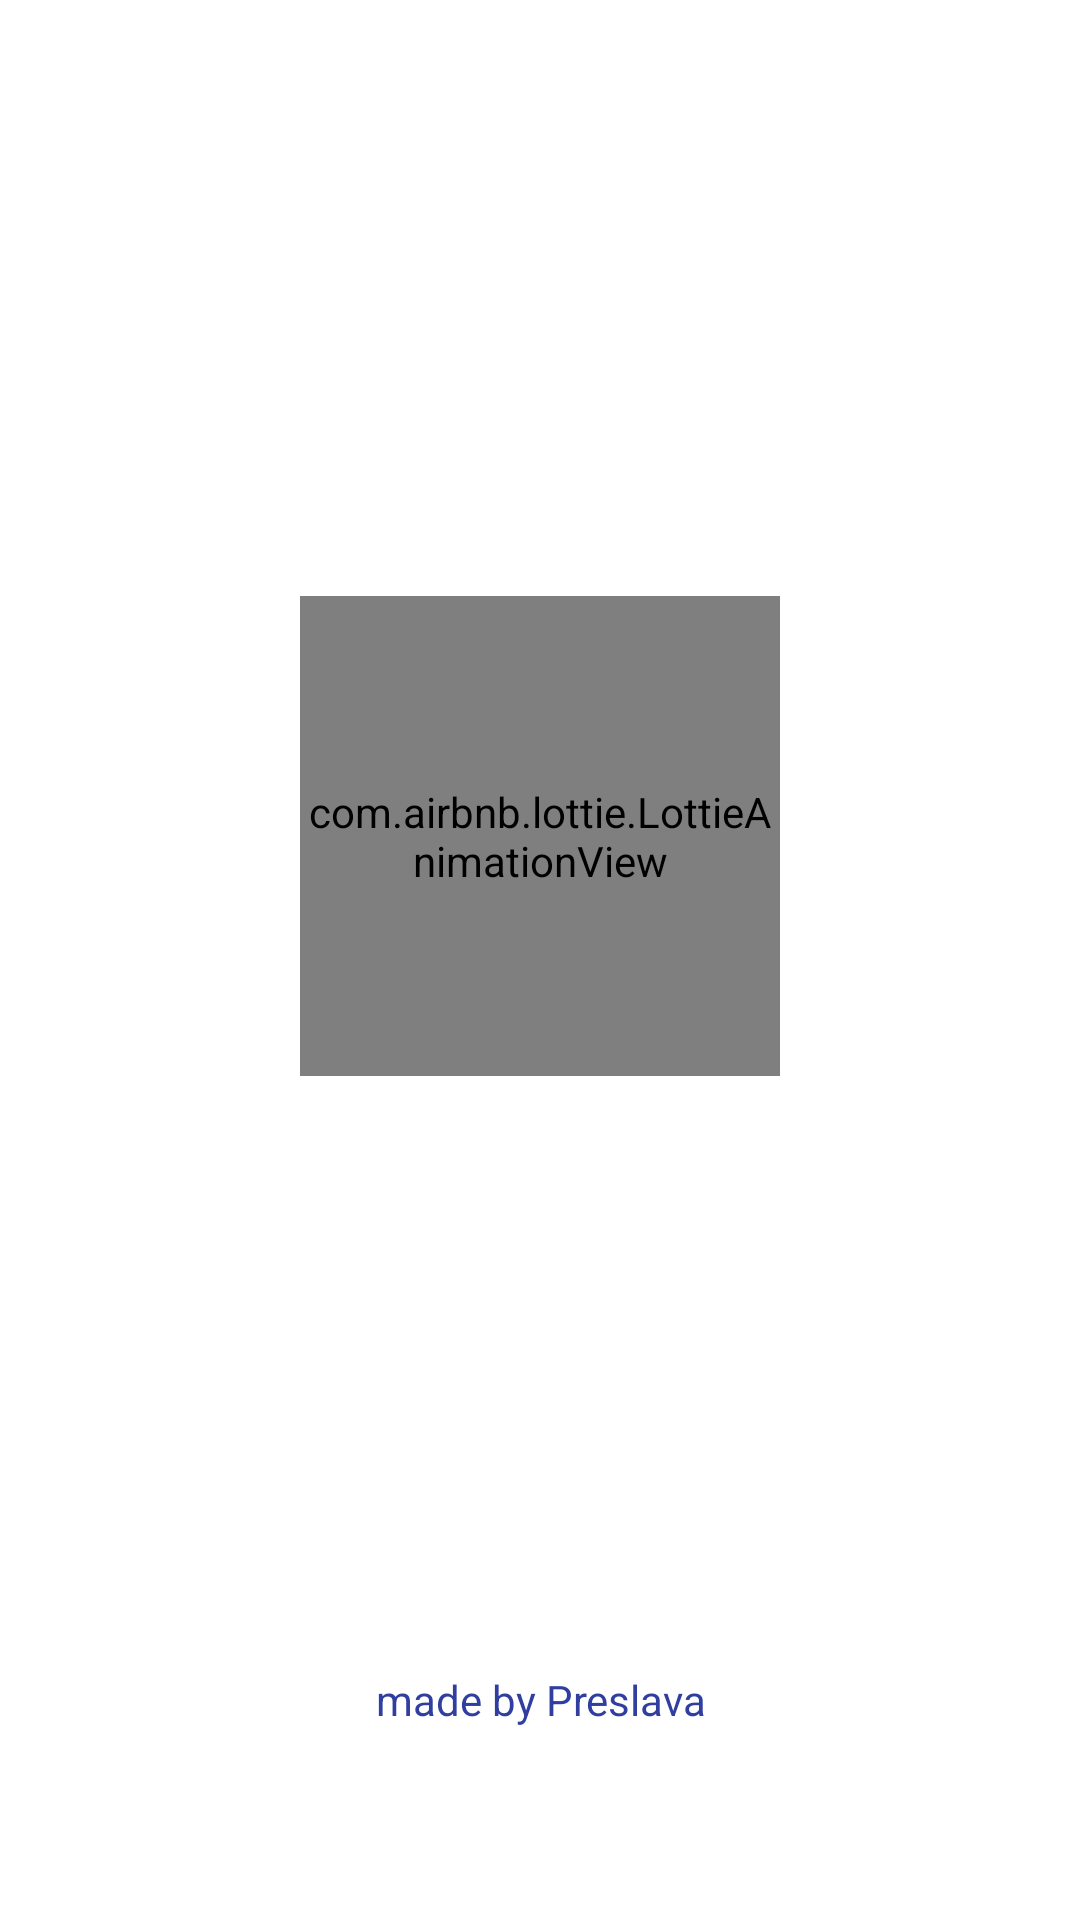

The Android layout XML behind this screen, and the referenced resources:
<!-- AndroidManifest.xml: application theme AppTheme -->
<!-- res/layout/activity_splash.xml -->
<?xml version="1.0" encoding="utf-8"?>
<androidx.constraintlayout.widget.ConstraintLayout xmlns:android="http://schemas.android.com/apk/res/android"
    xmlns:app="http://schemas.android.com/apk/res-auto"
    xmlns:tools="http://schemas.android.com/tools"
    android:layout_width="match_parent"
    android:layout_height="match_parent"
    tools:context=".ui.SplashActivity">

    <com.airbnb.lottie.LottieAnimationView
        android:id="@+id/progressBar"
        android:layout_width="160dp"
        android:layout_height="160dp"
        android:layout_gravity="center"
        android:scaleType="centerCrop"
        app:layout_constraintBottom_toTopOf="@+id/textView"
        app:layout_constraintEnd_toEndOf="parent"
        app:layout_constraintStart_toStartOf="parent"
        app:layout_constraintTop_toTopOf="parent"
        app:lottie_autoPlay="true"
        app:lottie_rawRes="@raw/chit_chat" />

    <TextView
        android:id="@+id/textView"
        android:layout_width="match_parent"
        android:layout_height="wrap_content"
        android:text="@string/made_by_preslava"
        android:textColor="@color/colorPrimaryDark"
        android:gravity="center"
        app:layout_constraintBottom_toBottomOf="parent"
        android:layout_marginBottom="@dimen/splash_screen_margin_bottom"/>

</androidx.constraintlayout.widget.ConstraintLayout>
<!-- resources referenced by this layout -->
<resources>
  <color name="colorPrimaryDark">#303F9F</color>
  <dimen name="splash_screen_margin_bottom">64dp</dimen>
  <string name="made_by_preslava">made by Preslava</string>
  <style name="AppTheme" parent="Theme.MaterialComponents.Light.NoActionBar">
          
          <item name="colorPrimary">@color/colorPrimary</item>
          <item name="colorPrimaryDark">@color/colorPrimaryDark</item>
          <item name="colorAccent">@color/colorAccent</item>
      </style>
  <color name="colorPrimary">#3F51B5</color>
  <color name="colorAccent">#FF4081</color>
</resources>
